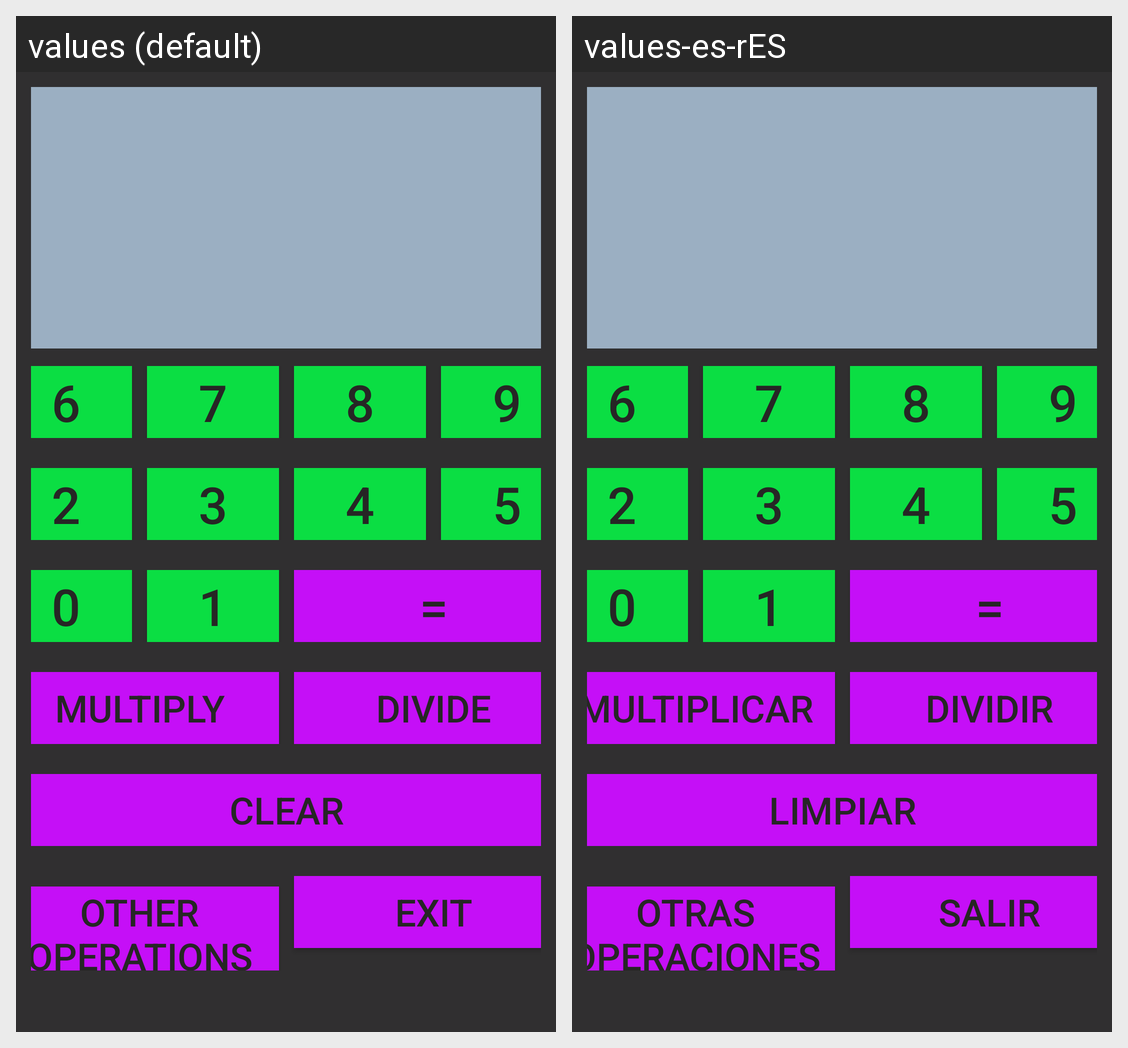

For this localized Android screen grid, give each drawn string resource with its value in every locale shown.
Android screen res/layout/multiplicar.xml rendered under 2 locales, left to right: values (default), values-es-rES. Device: Nexus 5 (rendered at 1080×1920; each locale shown at half size, 540×960, under a caption strip naming it); theme AppTheme.
Strings drawn on this screen, with the default value and each locale's value (text and hints the layout hard-codes, and strings that could not be matched under every locale, appear in the picture but are not listed):

title_resultado
  values: 0
  values-es-rES: 0

b_multi
  values: MULTIPLY
  values-es-rES: MULTIPLICAR

b_div
  values: DIVIDE
  values-es-rES: DIVIDIR

b_reset
  values: CLEAR
  values-es-rES: LIMPIAR

nextView
  values: OTHER OPERATIONS
  values-es-rES: OTRAS OPERACIONES

close
  values: EXIT
  values-es-rES: SALIR
